Photos from the image-classification dataset "DiabeticBahia_split_2" in the GitHub repository Nour-el-houda34/Diabetic-Retinopathy. Its 5 classes are: healthy, mild diabetic retinopathy, moderate diabetic retinopathy, proliferate DR, severe diabetic retinopathy.

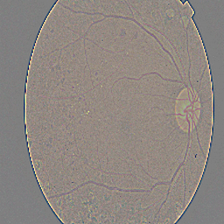
Label: proliferate DR

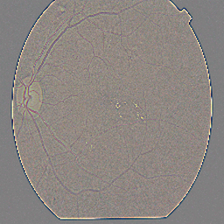
Label: moderate diabetic retinopathy

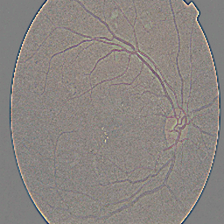
Label: moderate diabetic retinopathy

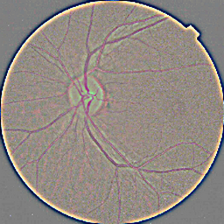
Label: healthy

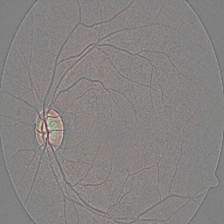
Label: mild diabetic retinopathy

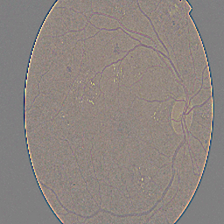
Label: severe diabetic retinopathy
